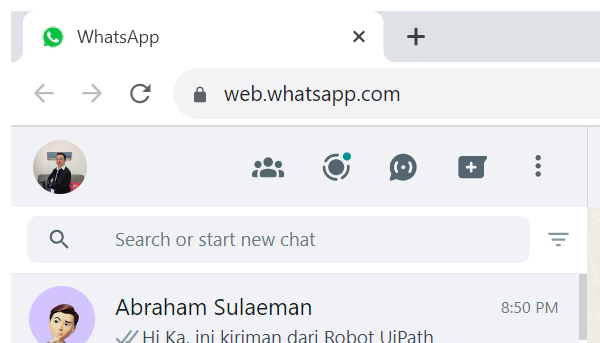
Task: Open/Close Web Whatsapp, Send Message
Workflow: CloseWebWhatsapp

Step 1: Close Window 'chrome.exe  WhatsApp' in window 'WhatsApp' (chrome.exe)
